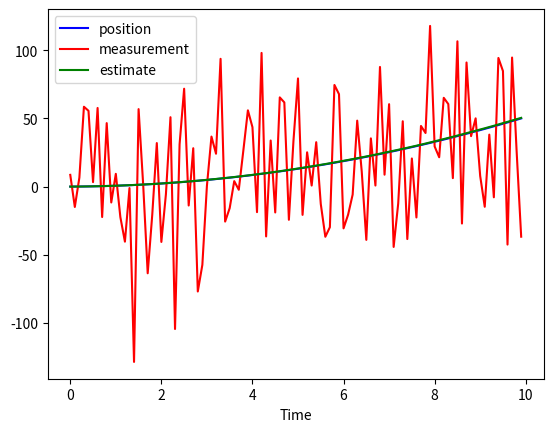

This figure's Python source:
import numpy as np
import matplotlib.pyplot as plt

class Kalman_filter():
    def __init__(self, A, B, C, Ex, Ez):
        self.A = A
        self.B = B
        self.C = C
        self.Sigma = Ex.copy()
        self.Ex = Ex
        self.Ez = Ez
        
    def __call__(self, x_est_previous, control, measurement):
        x_pred = self.A @ x_est_previous + self.B @ control
        Sigma_pred = self.A @ self.Sigma @ (self.A.T) + self.Ex
        
        K = Sigma_pred @ self.C.T @ np.linalg.inv(self.C @ Sigma_pred @ self.C.T + Ez)
        
        x_est = x_pred + K @ (measurement - self.C @ x_pred)
        self.Sigma = (np.eye(len(self.A)) - K @ self.C) @ Sigma_pred
        
        return x_est
    
# EXAMLE
    
# Generate noised data for material point under constant acceleration
    
if __name__ == '__main__':
    duration = 10
    dt = 0.1 # sample time
    u = 1 # input
    x = np.array([[0], [0]])


    A = np.array([[1, dt], [0, 1]])
    B = np.array([[dt**2], [dt]])
    C = np.array([[1, 0]])

    sigma_z = 50 # sensor variance
    Ez = sigma_z**2
    accel_noise_mag = 0.05 # acceleration disturbance
    Ex = accel_noise_mag * np.array([[dt**4/4, dt**3/2], [dt**3/2, dt**2]])

    p = [] # position array
    v = [] # velocity array
    z = [] # measurement array
    t = []

    # generate data
    for i in np.arange(0, duration, dt):
        t.append(i)
        accel_noise = [[dt**2 / 2 * np.random.normal(0, accel_noise_mag)], [dt * np.random.normal(0, accel_noise_mag)]]
        x = np.matmul(A, x) + B*u + accel_noise
        meas_noise = np.random.normal(0, sigma_z)
        y = float(np.matmul(C, x)) + meas_noise
        
        p.append(x[0][0])
        v.append(x[1][0])
        z.append(y)
        
    # Kalman filter

    p_est = [] # position estimation array
    v_est = [] # velocity estimation array
    x = np.array([[0], [0]]) # initial state estimate

    kalman = Kalman_filter(A, B, C, Ex, Ez)

    for i in range(len(t)):
        x = kalman(x, np.array([[u]]), z[i])
        
        p_est.append(x[0][0])
        v_est.append(x[1][0])
        


    plt.plot(t, p, c='b', label='position')
    plt.plot(t, z, c='r', label='measurement')
    plt.plot(t, p_est, c='g', label='estimate')
    plt.legend()
    plt.xlabel('Time')
    plt.show()